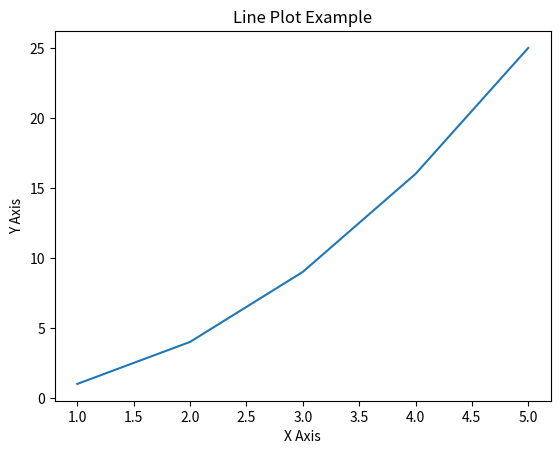

This figure's Python source:
import matplotlib.pyplot as plt

x = [1, 2, 3, 4, 5]
y = [1, 4, 9, 16, 25]

plt.plot(x, y)

plt.title("Line Plot Example")
plt.xlabel("X Axis")
plt.ylabel("Y Axis")

plt.show()
